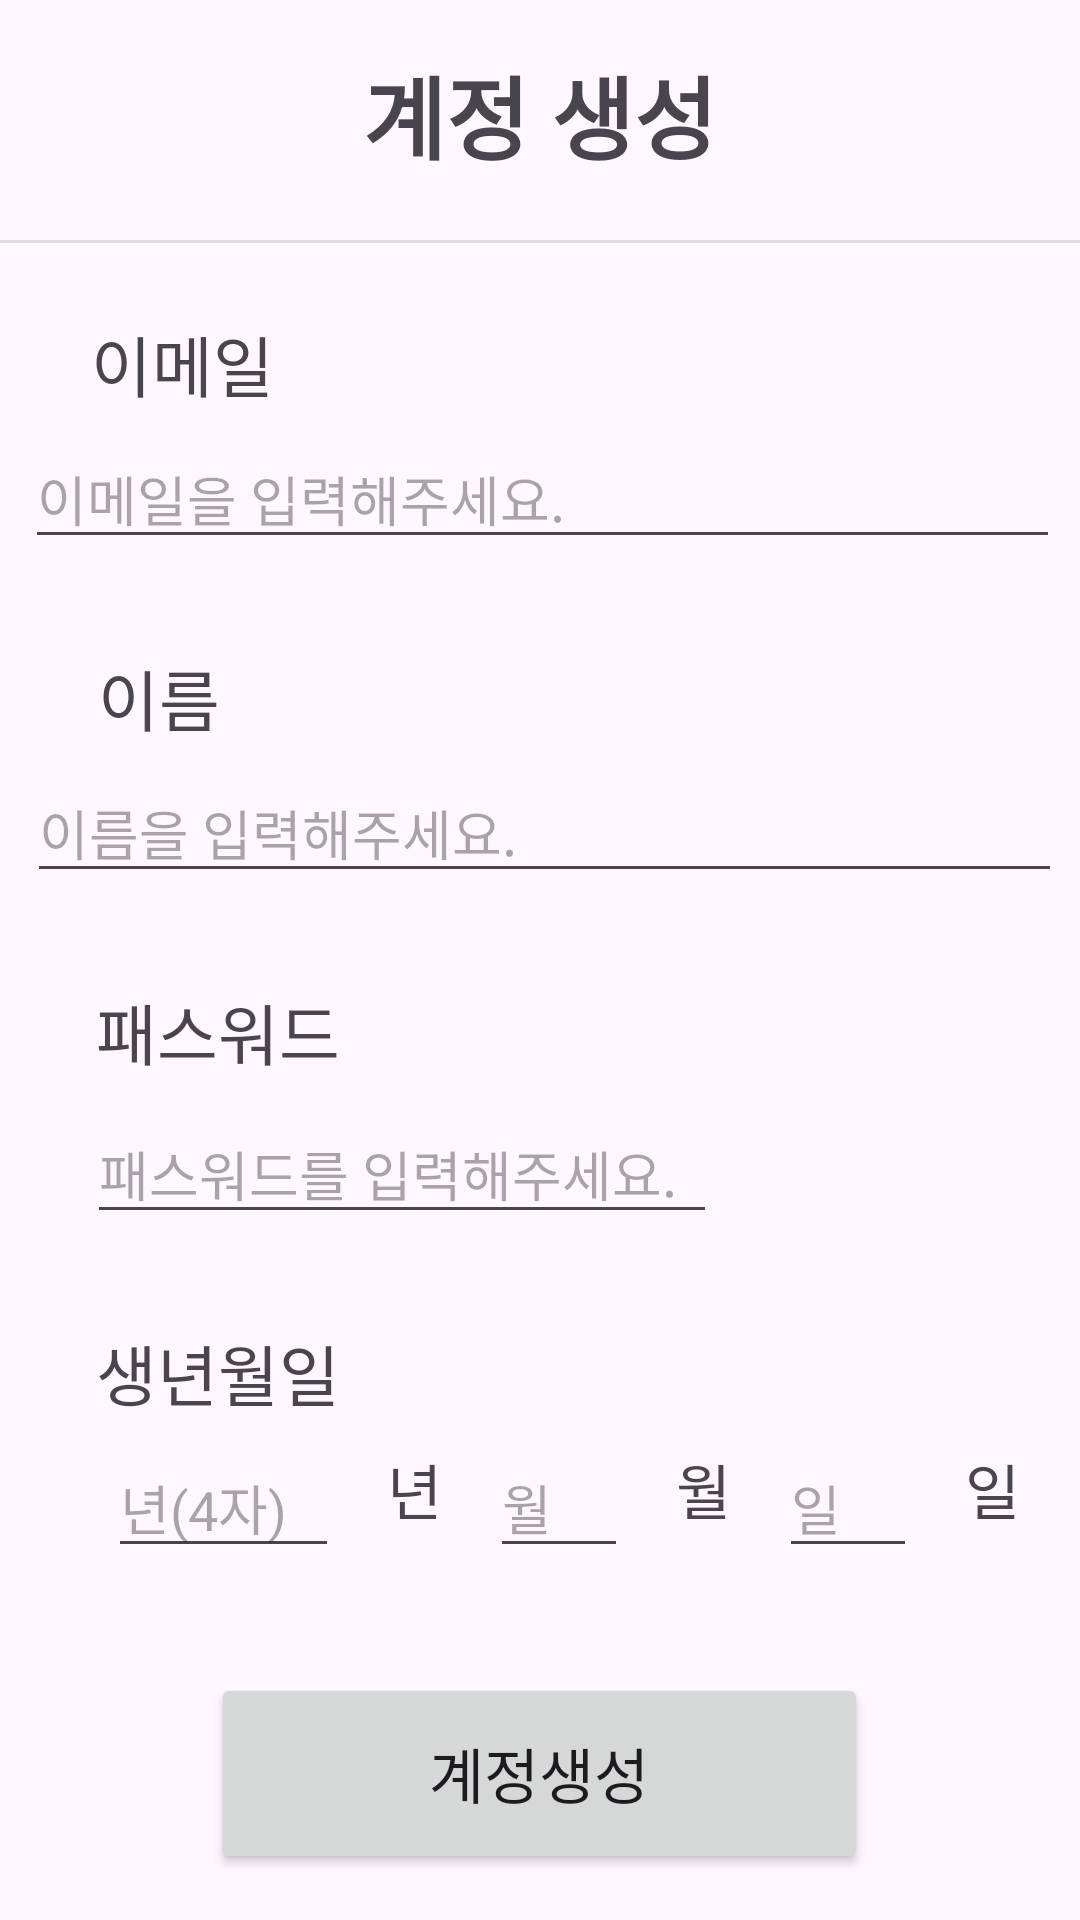

This screen was rendered from an Android layout file. Write that file and the resources it references.
<!-- AndroidManifest.xml: application theme Theme.BugiMarket -->
<!-- res/layout/activity_sigin_up.xml -->
<?xml version="1.0" encoding="utf-8"?>
<androidx.constraintlayout.widget.ConstraintLayout xmlns:android="http://schemas.android.com/apk/res/android"
    xmlns:app="http://schemas.android.com/apk/res-auto"
    xmlns:tools="http://schemas.android.com/tools"
    android:layout_width="match_parent"
    android:layout_height="match_parent">

    <View
        android:id="@+id/divider"
        android:layout_width="409dp"
        android:layout_height="1dp"
        android:layout_marginTop="80dp"
        android:background="?android:attr/listDivider"
        app:layout_constraintBottom_toBottomOf="parent"
        app:layout_constraintEnd_toEndOf="parent"
        app:layout_constraintTop_toTopOf="parent"
        app:layout_constraintVertical_bias="0.0" />

    <TextView
        android:id="@+id/textView"
        android:layout_width="wrap_content"
        android:layout_height="wrap_content"
        android:layout_marginTop="16dp"
        android:text="계정 생성"
        android:textSize="30sp"
        android:textStyle="bold"
        app:layout_constraintEnd_toEndOf="parent"
        app:layout_constraintStart_toStartOf="parent"
        app:layout_constraintTop_toTopOf="parent" />

    <TextView
        android:id="@+id/signupEmailText"
        android:layout_width="wrap_content"
        android:layout_height="wrap_content"
        android:layout_marginTop="24dp"
        android:text="이메일"
        android:textSize="22sp"
        app:layout_constraintEnd_toEndOf="parent"
        app:layout_constraintHorizontal_bias="0.102"
        app:layout_constraintStart_toStartOf="parent"
        app:layout_constraintTop_toBottomOf="@+id/divider" />

    <EditText
        android:id="@+id/inputSignupEmail"
        android:layout_width="345dp"
        android:layout_height="41dp"
        android:layout_marginTop="8dp"
        android:ems="10"
        android:hint="이메일을 입력해주세요."
        android:inputType="textEmailAddress"
        app:layout_constraintEnd_toEndOf="parent"
        app:layout_constraintHorizontal_bias="0.56"
        app:layout_constraintStart_toStartOf="parent"
        app:layout_constraintTop_toBottomOf="@+id/signupEmailText" />

    <TextView
        android:id="@+id/signupNameText"
        android:layout_width="wrap_content"
        android:layout_height="wrap_content"
        android:layout_marginTop="30dp"
        android:text="이름"
        android:textSize="22sp"
        app:layout_constraintEnd_toEndOf="parent"
        app:layout_constraintHorizontal_bias="0.102"
        app:layout_constraintStart_toStartOf="parent"
        app:layout_constraintTop_toBottomOf="@+id/inputSignupEmail" />

    <EditText
        android:id="@+id/inputSignupYear"
        android:layout_width="77dp"
        android:layout_height="41dp"
        android:layout_marginStart="36dp"
        android:layout_marginTop="8dp"
        android:ems="10"
        android:hint="년(4자)"
        android:inputType="number"
        app:layout_constraintStart_toStartOf="parent"
        app:layout_constraintTop_toBottomOf="@+id/signupBirth" />

    <TextView
        android:id="@+id/yearText"
        android:layout_width="wrap_content"
        android:layout_height="wrap_content"
        android:layout_marginStart="16dp"
        android:layout_marginTop="8dp"
        android:text="년"
        android:textSize="20sp"
        app:layout_constraintStart_toEndOf="@+id/inputSignupYear"
        app:layout_constraintTop_toBottomOf="@+id/signupBirth" />

    <EditText
        android:id="@+id/inputSignupMonth"
        android:layout_width="46dp"
        android:layout_height="41dp"
        android:layout_marginStart="16dp"
        android:layout_marginTop="8dp"
        android:ems="10"
        android:hint="월"
        android:inputType="number"
        app:layout_constraintStart_toEndOf="@+id/yearText"
        app:layout_constraintTop_toBottomOf="@+id/signupBirth" />

    <TextView
        android:id="@+id/monthText"
        android:layout_width="wrap_content"
        android:layout_height="wrap_content"
        android:layout_marginStart="16dp"
        android:layout_marginTop="8dp"
        android:text="월"
        android:textSize="20sp"
        app:layout_constraintStart_toEndOf="@+id/inputSignupMonth"
        app:layout_constraintTop_toBottomOf="@+id/signupBirth" />

    <EditText
        android:id="@+id/inputSignupDay"
        android:layout_width="46dp"
        android:layout_height="41dp"
        android:layout_marginStart="16dp"
        android:layout_marginTop="8dp"
        android:ems="10"
        android:hint="일"
        android:inputType="number"
        app:layout_constraintStart_toEndOf="@+id/monthText"
        app:layout_constraintTop_toBottomOf="@+id/signupBirth" />

    <TextView
        android:id="@+id/dayText"
        android:layout_width="wrap_content"
        android:layout_height="wrap_content"
        android:layout_marginStart="16dp"
        android:layout_marginTop="8dp"
        android:text="일"
        android:textSize="20sp"
        app:layout_constraintStart_toEndOf="@+id/inputSignupDay"
        app:layout_constraintTop_toBottomOf="@+id/signupBirth" />

    <TextView
        android:id="@+id/signupBirth"
        android:layout_width="wrap_content"
        android:layout_height="wrap_content"
        android:layout_marginTop="30dp"
        android:text="생년월일"
        android:textSize="22sp"
        app:layout_constraintEnd_toEndOf="parent"
        app:layout_constraintHorizontal_bias="0.115"
        app:layout_constraintStart_toStartOf="parent"
        app:layout_constraintTop_toBottomOf="@+id/inputSignupPassword" />

    <EditText
        android:id="@+id/inputSignupPassword"
        android:layout_width="wrap_content"
        android:layout_height="wrap_content"
        android:layout_marginTop="8dp"
        android:ems="10"
        android:hint="패스워드를 입력해주세요."
        android:inputType="textPassword"
        app:layout_constraintEnd_toEndOf="parent"
        app:layout_constraintHorizontal_bias="0.194"
        app:layout_constraintStart_toStartOf="parent"
        app:layout_constraintTop_toBottomOf="@+id/signupPassword" />

    <TextView
        android:id="@+id/signupPassword"
        android:layout_width="wrap_content"
        android:layout_height="wrap_content"
        android:layout_marginTop="30dp"
        android:text="패스워드"
        android:textSize="22sp"
        app:layout_constraintEnd_toEndOf="parent"
        app:layout_constraintHorizontal_bias="0.115"
        app:layout_constraintStart_toStartOf="parent"
        app:layout_constraintTop_toBottomOf="@+id/inputSignupName" />

    <EditText
        android:id="@+id/inputSignupName"
        android:layout_width="345dp"
        android:layout_height="41dp"
        android:layout_marginTop="8dp"
        android:ems="10"
        android:hint="이름을 입력해주세요."
        android:inputType="text"
        app:layout_constraintEnd_toEndOf="parent"
        app:layout_constraintHorizontal_bias="0.59"
        app:layout_constraintStart_toStartOf="parent"
        app:layout_constraintTop_toBottomOf="@+id/signupNameText" />

    <Button
        android:id="@+id/singupBtn"
        android:layout_width="219dp"
        android:layout_height="67dp"
        android:layout_marginTop="35dp"
        android:text="계정생성"
        android:textSize="20sp"
        app:layout_constraintEnd_toEndOf="parent"
        app:layout_constraintHorizontal_bias="0.498"
        app:layout_constraintStart_toStartOf="parent"
        app:layout_constraintTop_toBottomOf="@+id/inputSignupMonth" />

</androidx.constraintlayout.widget.ConstraintLayout>
<!-- resources referenced by this layout -->
<resources>
  <style name="Theme.BugiMarket" parent="Base.Theme.BugiMarket" />
  <style name="Base.Theme.BugiMarket" parent="Theme.Material3.DayNight.NoActionBar">
          
          
      </style>
</resources>
